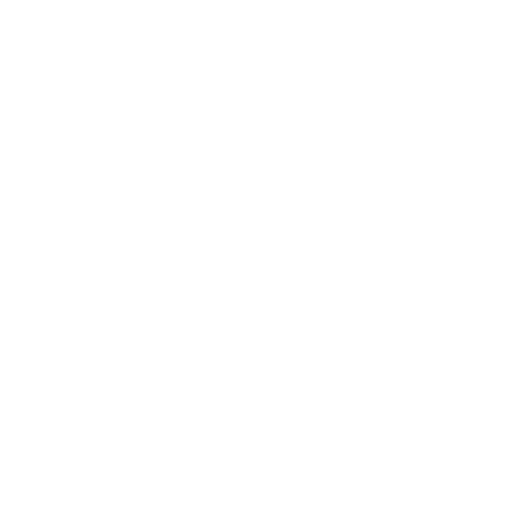
t = 0.00 s
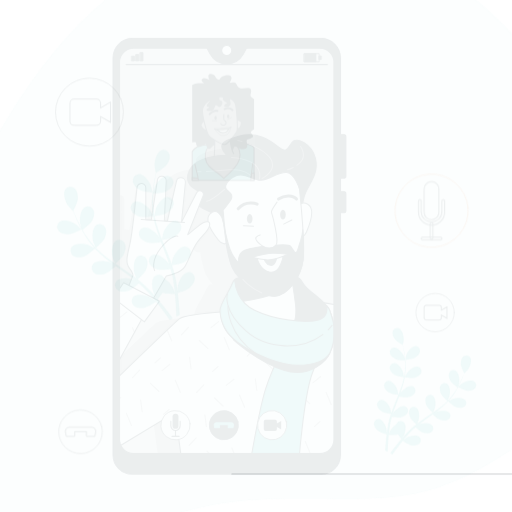
t = 0.15 s
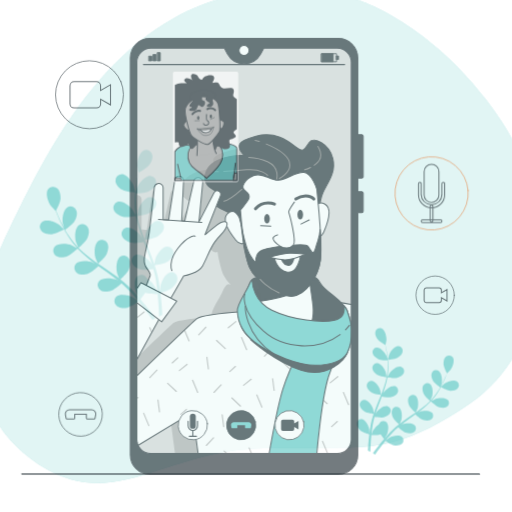
t = 0.45 s
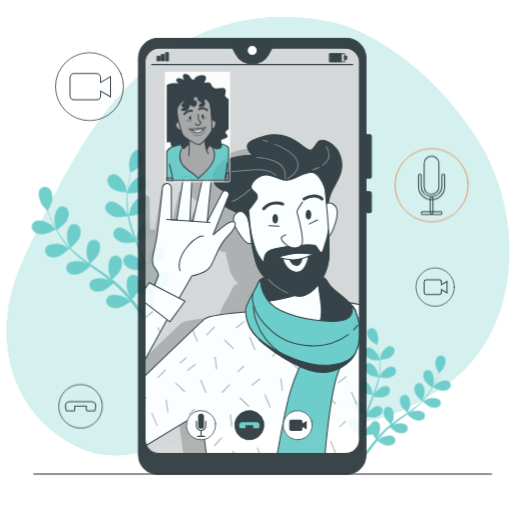
t = 0.60 s
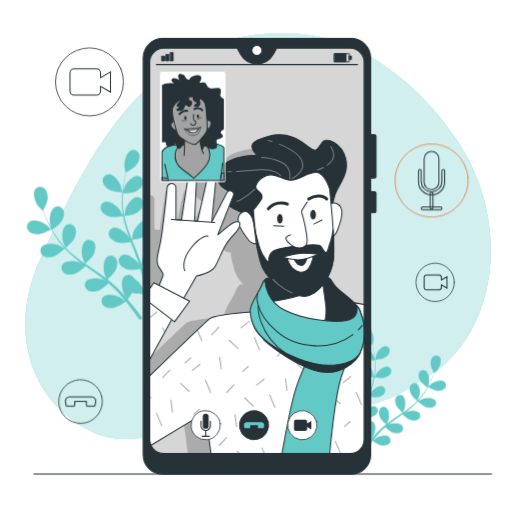
t = 0.80 s
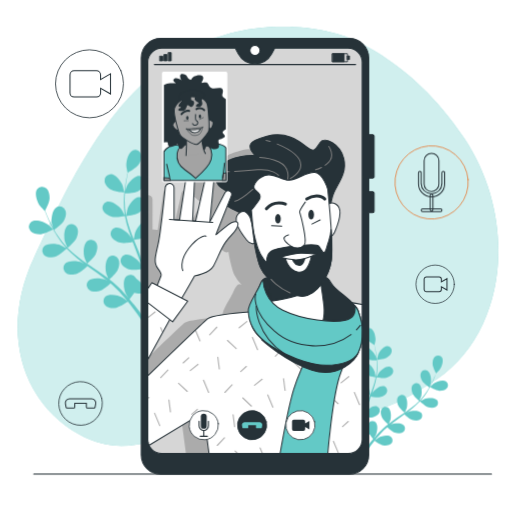
t = 1.00 s

The animated SVG that drew these frames (rendered in a browser with its animation timeline set to each time). Animation: 5 CSS @keyframes rules; one cycle of 1.00 s.

<svg class="animated" id="freepik_stories-video-call" xmlns="http://www.w3.org/2000/svg" viewBox="0 0 500 500"
  version="1.1" xmlns:xlink="http://www.w3.org/1999/xlink" xmlns:svgjs="http://svgjs.com/svgjs">
  <style>
    svg#freepik_stories-video-call:not(.animated) .animable {
      opacity: 0;
    }

    svg#freepik_stories-video-call.animated #freepik--background-simple--inject-4 {
      animation: 1s 1 forwards cubic-bezier(.36, -0.01, .5, 1.38) zoomOut;
      animation-delay: 0s;
    }

    svg#freepik_stories-video-call.animated #freepik--Plants--inject-4 {
      animation: 1s 1 forwards cubic-bezier(.36, -0.01, .5, 1.38) slideRight;
      animation-delay: 0s;
    }

    svg#freepik_stories-video-call.animated #freepik--Icons--inject-4 {
      animation: 1s 1 forwards cubic-bezier(.36, -0.01, .5, 1.38) slideUp;
      animation-delay: 0s;
    }

    svg#freepik_stories-video-call.animated #freepik--Device--inject-4 {
      animation: 1s 1 forwards cubic-bezier(.36, -0.01, .5, 1.38) slideLeft;
      animation-delay: 0s;
    }

    svg#freepik_stories-video-call.animated #freepik--Character--inject-4 {
      animation: 1s 1 forwards cubic-bezier(.36, -0.01, .5, 1.38) slideRight;
      animation-delay: 0s;
    }

    svg#freepik_stories-video-call.animated #freepik--Floor--inject-4 {
      animation: 1s 1 forwards cubic-bezier(.36, -0.01, .5, 1.38) lightSpeedRight;
      animation-delay: 0s;
    }

    @keyframes zoomOut {
      0% {
        opacity: 0;
        transform: scale(1.5);
      }

      100% {
        opacity: 1;
        transform: scale(1);
      }
    }

    @keyframes slideRight {
      0% {
        opacity: 0;
        transform: translateX(30px);
      }

      100% {
        opacity: 1;
        transform: translateX(0);
      }
    }

    @keyframes slideUp {
      0% {
        opacity: 0;
        transform: translateY(30px);
      }

      100% {
        opacity: 1;
        transform: inherit;
      }
    }

    @keyframes slideLeft {
      0% {
        opacity: 0;
        transform: translateX(-30px);
      }

      100% {
        opacity: 1;
        transform: translateX(0);
      }
    }

    @keyframes lightSpeedRight {
      from {
        transform: translate3d(50%, 0, 0) skewX(-20deg);
        opacity: 0;
      }

      60% {
        transform: skewX(10deg);
        opacity: 1;
      }

      80% {
        transform: skewX(-2deg);
      }

      to {
        opacity: 1;
        transform: translate3d(0, 0, 0);
      }
    }
  </style>
  <g id="freepik--background-simple--inject-4" class="animable" style="transform-origin: 251.976px 230.725px;">
    <path
      d="M334,34.58s-77.4-27.52-153.37,16.3S66.3,181.67,33.38,251.34s-14,140.55,44,172.86,97.43-15.32,178.79-17.64S359.44,415.87,427,369.91s79.71-154.51,26.46-234.82S334,34.58,334,34.58Z"
      style="fill: rgb(99, 201, 198); transform-origin: 251.976px 230.725px;" id="elx62lazbty8d" class="animable">
    </path>
    <g id="elexdu0vwm9x">
      <path
        d="M334,34.58s-77.4-27.52-153.37,16.3S66.3,181.67,33.38,251.34s-14,140.55,44,172.86,97.43-15.32,178.79-17.64S359.44,415.87,427,369.91s79.71-154.51,26.46-234.82S334,34.58,334,34.58Z"
        style="fill: rgb(255, 255, 255); opacity: 0.7; transform-origin: 251.976px 230.725px;" class="animable"></path>
    </g>
  </g>
  <g id="freepik--Plants--inject-4" class="animable" style="transform-origin: 232.82px 295.03px;">
    <path
      d="M40,228.67c4-.29,11.87-4.66,11.87-4.67s-4.45-4.3-4.77-4.54c-3.67-2.73-12.36-5.85-16.53-2.88a6.06,6.06,0,0,0-.77,9C32.19,228.29,36.6,228.92,40,228.67Z"
      style="fill: rgb(99, 201, 198); transform-origin: 40.0104px 222.047px;" id="elfjixoqs344b" class="animable">
    </path>
    <path
      d="M54.89,250.27c3.63-1.29,9.65-7.09,10.12-7.55a109,109,0,0,0,10.58,9.65c2.17,1.74,4.41,3.44,6.67,5.1-1.14-.6-2.18-1.14-2.33-1.2-4.26-1.66-13.47-2.38-16.71,1.59a6.06,6.06,0,0,0,1.64,8.87c3,2,7.44,1.44,10.66.3s8.49-6,9.86-7.3l2.62,1.9c4.21,3,8.43,6,12.47,9.05,1.43,1.08,2.8,2.19,4.17,3.3-1-.54-1.89-1-2-1-4.26-1.67-13.47-2.38-16.71,1.59a6.07,6.07,0,0,0,1.64,8.87c3,2,7.44,1.44,10.66.3s8-5.53,9.62-7.07c1.36,1.18,2.74,2.36,4,3.56.85.84,1.73,1.59,2.53,2.48l2.43,2.57c1.49,1.7,3,3.43,4.44,5.12,1,1.16,1.9,2.29,2.83,3.43-1.4-1.09-4.2-3.16-4.46-3.31-3.95-2.29-12.95-4.39-16.75-1a6.06,6.06,0,0,0,.27,9c2.68,2.42,7.13,2.54,10.49,1.9,3.7-.7,10.27-5.3,11.09-5.88,1.53,1.88,3,3.73,4.37,5.49,3.66,4.74,6.71,9,9.08,12.35l3-1.59c-2.5-3.43-5.76-7.76-9.72-12.64-1.54-1.92-3.23-3.94-5-6a66.33,66.33,0,0,0,4.66-6.18c3.65,1.29,11.14,1.1,12.11,1.07.23,2.41.44,4.76.6,7,.44,5.8.65,10.88.76,14.95l3.28-1.72c-.21-3.82-.52-8.37-1-13.49-.23-2.46-.53-5.07-.86-7.76.95-.27,8.67-2.53,11.53-5,2.6-2.22,5.29-5.77,5.08-9.38a6.06,6.06,0,0,0-6.87-5.85c-5,.82-9,9.15-9.73,13.67,0,.27-.16,3.21-.2,5.07-.14-1.1-.27-2.16-.42-3.29-.3-2.23-.67-4.45-1-6.83-.22-1.15-.45-2.31-.68-3.47s-.57-2.37-.85-3.57c-.71-2.76-1.56-5.52-2.48-8.29,2-.26,8.87-1.31,11.79-3.12s6.1-4.9,6.44-8.5a6.07,6.07,0,0,0-5.9-6.83c-5.12,0-10.33,7.68-11.69,12-.09.27-.71,3.51-1,5.3-.57-1.66-1.13-3.32-1.75-5-1.81-4.79-3.79-9.58-5.75-14.37-.6-1.46-1.17-2.93-1.76-4.4.69-.09,8.95-1.15,12.21-3.18,2.91-1.8,6.11-4.9,6.44-8.5a6.06,6.06,0,0,0-5.9-6.82c-5.12,0-10.32,7.67-11.69,12-.1.33-1,5-1.17,6.19-1.29-3.23-2.54-6.46-3.65-9.7A107.62,107.62,0,0,1,123.23,211c.32,0,8.94-1.12,12.29-3.19,2.9-1.8,6.1-4.9,6.43-8.5a6.06,6.06,0,0,0-5.89-6.83c-5.13,0-10.33,7.68-11.7,12-.1.35-1.06,5.37-1.17,6.29-.06-.26-.14-.53-.19-.79a77.64,77.64,0,0,1-1.22-13.82c0-2.56.08-5,.24-7.39,1.63,0,9-.28,12.27-1.81s6.61-4.2,7.33-7.75a6.06,6.06,0,0,0-5.11-7.43c-5.1-.52-11.11,6.5-12.94,10.69-.1.22-.86,2.65-1.39,4.43.09-1.07.16-2.18.27-3.21.39-3.85,1-7.36,1.54-10.46.33-1.76.67-3.34,1-4.82,1.58-.87,7.89-4.44,10-7.23s3.93-6.77,2.94-10.25a6.06,6.06,0,0,0-8-4.24c-4.77,1.88-6.87,10.88-6.57,15.44,0,.4,1.14,6.52,1.23,6.48l.09-.06c-.34,1.42-.69,3-1,4.62-.62,3.09-1.3,6.59-1.78,10.45a110.79,110.79,0,0,0-1,12.53,79.14,79.14,0,0,0,.94,14l0,.16c-.67-1.34-2.69-5-2.87-5.29-2.64-3.74-9.93-9.42-14.82-7.89a6.07,6.07,0,0,0-3.53,8.3c1.42,3.33,5.42,5.3,8.73,6.13,3.74.93,12-.59,12.61-.71a107.26,107.26,0,0,0,3.5,13.88c.85,2.66,1.78,5.3,2.75,7.94-.62-1.14-1.19-2.15-1.28-2.29-2.64-3.74-9.92-9.41-14.81-7.89a6.06,6.06,0,0,0-3.53,8.3c1.41,3.33,5.41,5.3,8.72,6.13s10.4-.32,12.25-.65c.38,1,.76,2,1.14,3,1.85,4.84,3.72,9.65,5.41,14.44.6,1.68,1.12,3.36,1.65,5-.55-1-1-1.86-1.11-2-2.63-3.74-9.92-9.42-14.81-7.89a6.05,6.05,0,0,0-3.53,8.3c1.42,3.32,5.41,5.3,8.72,6.12s9.71-.2,11.92-.58c.49,1.73,1,3.47,1.39,5.18.24,1.17.56,2.28.74,3.47s.41,2.33.61,3.48c.31,2.23.63,4.53.88,6.71.18,1.52.32,3,.47,4.43-.57-1.68-1.77-5-1.9-5.22a23.49,23.49,0,0,0-8.13-8.66,6.74,6.74,0,0,0-.69-1.15,6.07,6.07,0,0,0-9-1.09c-3.76,3.47-2.49,12.62-.57,16.77.11.25,1.64,2.77,2.63,4.34-.73-.84-1.42-1.66-2.17-2.51-1.48-1.69-3-3.34-4.64-5.12l-2.49-2.52c-.81-.86-1.78-1.66-2.67-2.51-2.11-1.91-4.35-3.74-6.64-5.54,1.48-1.3,6.67-6,8.11-9.11s2.39-7.45.68-10.64a6.07,6.07,0,0,0-8.69-2.44c-4.24,2.86-4.37,12.1-3.1,16.49.07.28,1.34,3.33,2.07,5-1.39-1.07-2.77-2.14-4.2-3.18-4.15-3-8.45-5.9-12.72-8.81l-3.9-2.7c.53-.46,6.83-5.9,8.44-9.39,1.42-3.1,2.38-7.45.67-10.64A6.06,6.06,0,0,0,85.56,235c-4.25,2.86-4.38,12.1-3.11,16.49.1.33,1.92,4.72,2.44,5.81-2.85-2-5.68-4-8.39-6.07a105.22,105.22,0,0,1-10.44-9.1c.24-.21,6.84-5.86,8.49-9.43,1.43-3.11,2.38-7.46.68-10.65a6.07,6.07,0,0,0-8.69-2.44c-4.25,2.87-4.38,12.1-3.11,16.5.1.34,2.07,5.06,2.49,5.89-.19-.19-.41-.36-.59-.56a77.75,77.75,0,0,1-8.65-10.85c-1.44-2.12-2.69-4.22-3.87-6.3,1.34-.92,7.4-5.22,9.23-8.28s3.19-7.14,1.85-10.5a6.07,6.07,0,0,0-8.37-3.38c-4.53,2.38-5.68,11.55-4.9,16,0,.25.75,2.69,1.29,4.47-.52-.95-1.07-1.91-1.54-2.83-1.8-3.43-3.24-6.68-4.49-9.57-.69-1.65-1.29-3.16-1.83-4.57.83-1.6,4.13-8.06,4.35-11.55s-.47-7.81-3.21-10.17a6.06,6.06,0,0,0-9,.86c-2.93,4.2.28,12.86,3,16.5.24.32,4.55,4.81,4.59,4.72l0-.09c.5,1.37,1.05,2.83,1.68,4.42,1.18,2.93,2.55,6.22,4.28,9.7A108.6,108.6,0,0,0,56,231a79.77,79.77,0,0,0,8.52,11.18l.12.11c-1.3-.74-5-2.7-5.32-2.82-4.26-1.66-13.47-2.38-16.71,1.59A6.06,6.06,0,0,0,44.23,250C47.25,252,51.67,251.41,54.89,250.27Z"
      style="fill: rgb(99, 201, 198); transform-origin: 98.8245px 229.345px;" id="elr8ejbypb81f" class="animable">
    </path>
    <path
      d="M121.39,188c.1,0-1.33-6-1.47-6.42-1.55-4.3-7.08-11.7-12.2-11.53a6.07,6.07,0,0,0-5.6,7.08c.49,3.58,3.82,6.54,6.8,8.21C112.42,187.35,121.39,188,121.39,188Z"
      style="fill: rgb(99, 201, 198); transform-origin: 111.714px 179.024px;" id="el1emzk87o4ss" class="animable">
    </path>
    <path
      d="M428.68,381.48c-3-.22-8.82-3.46-8.82-3.47s3.31-3.2,3.55-3.38c2.72-2,9.19-4.35,12.29-2.14a4.51,4.51,0,0,1,.57,6.68C434.49,381.2,431.22,381.66,428.68,381.48Z"
      style="fill: rgb(99, 201, 198); transform-origin: 428.674px 376.557px;" id="elrs4dlsc1yb" class="animable"></path>
    <path
      d="M417.62,397.54c-2.7-1-7.17-5.27-7.53-5.61a80.85,80.85,0,0,1-7.86,7.17c-1.61,1.3-3.28,2.55-5,3.79.85-.45,1.62-.85,1.73-.89,3.17-1.24,10-1.77,12.42,1.18a4.51,4.51,0,0,1-1.21,6.6c-2.25,1.48-5.53,1.06-7.93.22s-6.31-4.46-7.33-5.43L393,406c-3.13,2.24-6.26,4.46-9.27,6.73-1.06.8-2.08,1.63-3.09,2.45.75-.4,1.4-.73,1.5-.77,3.17-1.24,10-1.77,12.42,1.18a4.51,4.51,0,0,1-1.22,6.6c-2.24,1.48-5.53,1.06-7.92.22s-5.94-4.11-7.15-5.25c-1,.87-2,1.75-3,2.64-.63.62-1.29,1.18-1.89,1.84l-1.8,1.92c-1.11,1.25-2.25,2.55-3.3,3.8-.73.87-1.42,1.71-2.11,2.55,1.05-.81,3.13-2.35,3.32-2.46,2.94-1.7,9.63-3.27,12.46-.71a4.5,4.5,0,0,1-.21,6.7c-2,1.8-5.3,1.89-7.8,1.42-2.74-.53-7.63-3.94-8.24-4.38-1.14,1.4-2.23,2.78-3.24,4.09-2.73,3.52-5,6.65-6.76,9.18l-2.24-1.18c1.87-2.56,4.29-5.78,7.23-9.4,1.15-1.43,2.4-2.93,3.71-4.46A48.72,48.72,0,0,1,361,424.1c-2.71,1-8.28.82-9,.79-.18,1.8-.34,3.55-.46,5.2-.32,4.31-.48,8.09-.56,11.12l-2.44-1.28c.16-2.85.39-6.23.76-10,.17-1.83.39-3.77.63-5.77-.7-.2-6.44-1.88-8.57-3.7-1.93-1.65-3.93-4.28-3.77-7a4.5,4.5,0,0,1,5.1-4.35c3.76.61,6.72,6.8,7.24,10.17,0,.19.11,2.38.14,3.76.11-.81.2-1.6.32-2.44.22-1.66.49-3.31.78-5.08.16-.85.33-1.71.5-2.58s.42-1.76.63-2.65c.53-2.05,1.16-4.11,1.85-6.16-1.46-.2-6.6-1-8.77-2.32s-4.53-3.65-4.78-6.32a4.51,4.51,0,0,1,4.38-5.08c3.81,0,7.68,5.71,8.69,8.95.07.21.53,2.62.76,3.95.42-1.24.84-2.47,1.3-3.7,1.35-3.56,2.82-7.12,4.27-10.68.45-1.09.88-2.18,1.32-3.27-.52-.07-6.66-.86-9.08-2.36-2.16-1.34-4.54-3.65-4.79-6.32a4.52,4.52,0,0,1,4.39-5.08c3.8,0,7.67,5.71,8.69,9,.07.24.74,3.71.87,4.6.95-2.4,1.89-4.81,2.71-7.21a78.18,78.18,0,0,0,2.74-9.92c-.24,0-6.64-.83-9.13-2.37-2.16-1.34-4.54-3.64-4.79-6.32a4.52,4.52,0,0,1,4.39-5.08c3.81,0,7.68,5.71,8.69,9,.08.25.79,4,.88,4.67,0-.19.1-.39.13-.59a57.58,57.58,0,0,0,.91-10.27c0-1.91-.06-3.73-.18-5.5-1.21,0-6.73-.2-9.12-1.34s-4.91-3.13-5.45-5.76a4.51,4.51,0,0,1,3.8-5.53c3.79-.38,8.26,4.83,9.62,7.95.08.17.64,2,1,3.29-.06-.79-.12-1.62-.2-2.38-.29-2.87-.73-5.47-1.14-7.78-.25-1.3-.5-2.48-.74-3.58-1.17-.65-5.86-3.3-7.43-5.38s-2.92-5-2.19-7.62a4.51,4.51,0,0,1,5.92-3.15c3.54,1.4,5.11,8.09,4.88,11.48,0,.3-.85,4.85-.91,4.82l-.07,0c.26,1.05.52,2.18.78,3.43.46,2.3,1,4.9,1.32,7.77a80.06,80.06,0,0,1,.7,9.31,58.76,58.76,0,0,1-.69,10.43l0,.12c.5-1,2-3.73,2.14-3.93,2-2.78,7.38-7,11-5.87a4.51,4.51,0,0,1,2.63,6.17c-1.06,2.47-4,3.94-6.49,4.56-2.78.69-8.89-.44-9.37-.53a80.84,80.84,0,0,1-2.61,10.32c-.63,2-1.32,3.94-2,5.9.46-.84.88-1.6.95-1.7,2-2.78,7.38-7,11-5.87a4.52,4.52,0,0,1,2.63,6.18c-1.06,2.47-4,3.94-6.49,4.55s-7.73-.23-9.11-.48l-.84,2.25c-1.38,3.6-2.77,7.18-4,10.73-.45,1.25-.84,2.5-1.23,3.75.41-.75.76-1.38.83-1.47,1.95-2.78,7.37-7,11-5.87a4.51,4.51,0,0,1,2.62,6.17c-1.05,2.48-4,3.94-6.49,4.56s-7.21-.16-8.86-.44c-.36,1.29-.73,2.58-1,3.85-.18.87-.42,1.7-.55,2.58s-.3,1.74-.45,2.59c-.23,1.66-.47,3.37-.65,5-.14,1.13-.24,2.21-.35,3.29.42-1.25,1.31-3.68,1.4-3.88a17.54,17.54,0,0,1,6.05-6.44A5,5,0,0,1,360,413a4.5,4.5,0,0,1,6.65-.81c2.8,2.58,1.86,9.38.43,12.47-.08.18-1.22,2.05-1.95,3.22.53-.62,1.05-1.23,1.61-1.86,1.1-1.26,2.23-2.49,3.45-3.81l1.85-1.87c.6-.64,1.32-1.24,2-1.87,1.57-1.42,3.23-2.78,4.94-4.12-1.1-1-5-4.45-6-6.77s-1.78-5.54-.51-7.91a4.5,4.5,0,0,1,6.46-1.81c3.16,2.12,3.25,9,2.31,12.26-.06.2-1,2.47-1.54,3.7,1-.79,2.06-1.59,3.12-2.36,3.09-2.23,6.28-4.39,9.46-6.55l2.9-2c-.4-.34-5.08-4.38-6.27-7-1.07-2.3-1.78-5.54-.51-7.91a4.5,4.5,0,0,1,6.46-1.81c3.16,2.13,3.25,9,2.31,12.26-.07.25-1.43,3.51-1.82,4.32,2.13-1.48,4.23-3,6.24-4.52a78.78,78.78,0,0,0,7.77-6.76c-.19-.16-5.09-4.36-6.32-7-1.06-2.31-1.77-5.55-.5-7.91a4.51,4.51,0,0,1,6.46-1.82c3.15,2.13,3.25,9,2.31,12.26-.08.26-1.54,3.77-1.85,4.38l.44-.41a59.06,59.06,0,0,0,6.43-8.07c1.06-1.57,2-3.14,2.87-4.68-1-.69-5.49-3.89-6.86-6.16s-2.37-5.31-1.37-7.8a4.51,4.51,0,0,1,6.22-2.52c3.37,1.77,4.22,8.59,3.64,11.94,0,.18-.56,2-1,3.32.39-.71.79-1.42,1.15-2.11,1.34-2.55,2.4-5,3.33-7.11.52-1.23,1-2.35,1.37-3.4-.62-1.18-3.07-6-3.24-8.58s.35-5.81,2.39-7.56a4.5,4.5,0,0,1,6.67.63c2.18,3.13-.21,9.57-2.26,12.27-.18.24-3.38,3.58-3.42,3.51l0-.07c-.37,1-.78,2.11-1.25,3.29-.88,2.17-1.9,4.62-3.19,7.21a81.35,81.35,0,0,1-4.54,8.16,58.31,58.31,0,0,1-6.34,8.31l-.09.09c1-.55,3.73-2,4-2.1,3.16-1.24,10-1.77,12.42,1.18a4.51,4.51,0,0,1-1.22,6.6C423.3,398.8,420,398.38,417.62,397.54Z"
      style="fill: rgb(99, 201, 198); transform-origin: 384.973px 382.054px;" id="el2oeucjomclf" class="animable">
    </path>
    <path
      d="M368.18,351.28c-.07,0,1-4.5,1.09-4.78,1.16-3.19,5.27-8.7,9.07-8.56a4.5,4.5,0,0,1,4.16,5.26c-.36,2.66-2.84,4.86-5.05,6.1C374.85,350.76,368.18,351.28,368.18,351.28Z"
      style="fill: rgb(99, 201, 198); transform-origin: 375.371px 344.609px;" id="elvme9hbxoo7" class="animable"></path>
  </g>
  <g id="freepik--Icons--inject-4" class="animable" style="transform-origin: 251.971px 228.999px;">
    <g id="elao0r1akbmq">
      <circle cx="421.48" cy="178.13" r="35.75"
        style="fill: none; stroke: rgb(232 118 47); stroke-linecap: round; stroke-linejoin: round; stroke-width: 0.724166px; transform-origin: 421.48px 178.13px; transform: rotate(-4.57392deg);"
        class="animable"></circle>
    </g>
    <path
      d="M421.42,187h0a7.21,7.21,0,0,1-7.21-7.21V156.89a7.21,7.21,0,0,1,7.21-7.22h0a7.22,7.22,0,0,1,7.22,7.22v22.87A7.21,7.21,0,0,1,421.42,187Z"
      style="fill: none; stroke: rgb(38, 50, 56); stroke-miterlimit: 10; transform-origin: 421.425px 168.335px;"
      id="eluvaxwujf5zp" class="animable"></path>
    <path
      d="M421.48,192.16a12.76,12.76,0,0,1-12.75-12.75V168.67a1.32,1.32,0,0,1,2.64,0v10.74a10.12,10.12,0,0,0,20.23,0V168.67a1.32,1.32,0,0,1,2.64,0v10.74A12.77,12.77,0,0,1,421.48,192.16Z"
      style="fill: none; stroke: rgb(38, 50, 56); stroke-miterlimit: 10; transform-origin: 421.485px 179.755px;"
      id="el30n7wfq0lzu" class="animable"></path>
    <path
      d="M421.48,205.89a1.32,1.32,0,0,1-1.32-1.32V190.84a1.32,1.32,0,1,1,2.64,0v13.73A1.32,1.32,0,0,1,421.48,205.89Z"
      style="fill: none; stroke: rgb(38, 50, 56); stroke-miterlimit: 10; transform-origin: 421.48px 197.705px;"
      id="elfyw7vxdg6gp" class="animable"></path>
    <path d="M430.28,206.59h-17.6a1.32,1.32,0,0,1,0-2.64h17.6a1.32,1.32,0,1,1,0,2.64Z"
      style="fill: none; stroke: rgb(38, 50, 56); stroke-miterlimit: 10; transform-origin: 421.48px 205.27px;"
      id="elfegdocjjdzi" class="animable"></path>
    <g id="el9i5en8eqc6e">
      <circle cx="87.4" cy="81.8" r="33.2"
        style="fill: none; stroke: rgb(38, 50, 56); stroke-linecap: round; stroke-linejoin: round; stroke-width: 0.724166px; transform-origin: 87.4px 81.8px; transform: rotate(-22.65deg);"
        class="animable"></circle>
    </g>
    <path
      d="M107.88,72.07l-9.7,5.6V73.08a4,4,0,0,0-4-4H72.32a4,4,0,0,0-4,4V90.72a4,4,0,0,0,4,4h21.9a4,4,0,0,0,4-4V86.13l9.7,5.6Z"
      style="fill: none; stroke: rgb(38, 50, 56); stroke-miterlimit: 10; transform-origin: 88.12px 81.9px;"
      id="elb0vdotndti" class="animable"></path>
    <circle cx="424.92" cy="277.56" r="18.73"
      style="fill: none; stroke: rgb(38, 50, 56); stroke-linecap: round; stroke-linejoin: round; stroke-width: 0.724166px; transform-origin: 424.92px 277.56px;"
      id="elssdd22am66d" class="animable"></circle>
    <path
      d="M436.47,272.07,431,275.23v-2.59a2.23,2.23,0,0,0-2.23-2.23H416.41a2.23,2.23,0,0,0-2.23,2.23v9.95a2.23,2.23,0,0,0,2.23,2.23h12.36a2.23,2.23,0,0,0,2.23-2.23V280l5.47,3.16Z"
      style="fill: none; stroke: rgb(38, 50, 56); stroke-miterlimit: 10; transform-origin: 425.325px 277.615px;"
      id="ellui3q37yc5" class="animable"></path>
    <g id="el8lrkgdd7oav">
      <circle cx="78.7" cy="394" r="21.3"
        style="fill: none; stroke: rgb(38, 50, 56); stroke-linecap: round; stroke-linejoin: round; stroke-width: 0.724166px; transform-origin: 78.7px 394px; transform: rotate(-13.28deg);"
        class="animable"></circle>
    </g>
    <path
      d="M89.48,389.5H67.92a4.06,4.06,0,0,0-4,4.81l.62,3.37a1,1,0,0,0,1,.82H72a1,1,0,0,0,1-1v-3.67H84.37v3.67a1,1,0,0,0,1,1h6.5a1,1,0,0,0,1-.82l.62-3.37A4.06,4.06,0,0,0,89.48,389.5Z"
      style="fill: none; stroke: rgb(38, 50, 56); stroke-miterlimit: 10; transform-origin: 78.705px 394px;"
      id="elyb65ewqrv0l" class="animable"></path>
  </g>
  <g id="freepik--Device--inject-4" class="animable" style="transform-origin: 251.655px 250.29px;">
    <path
      d="M339.87,47.07H268.24l-3,5.52a18.58,18.58,0,0,1-32.5,0l-3-5.52H158.16a13.66,13.66,0,0,0-13.84,13.48V429.41a13.65,13.65,0,0,0,13.84,13.47H339.87a13.65,13.65,0,0,0,13.83-13.47V60.55A13.65,13.65,0,0,0,339.87,47.07Z"
      style="fill: rgb(214, 214, 214); transform-origin: 249.01px 244.975px;" id="eluvw59gva23" class="animable"></path>
    <rect x="324.86" y="52.37" width="14.44" height="7.92"
      style="fill: none; stroke: rgb(38, 50, 56); stroke-linecap: round; stroke-linejoin: round; stroke-width: 0.821067px; transform-origin: 332.08px 56.33px;"
      id="elh1207hh63si" class="animable"></rect>
    <rect x="324.86" y="52.37" width="11.26" height="7.92"
      style="fill: rgb(38, 50, 56); stroke: rgb(38, 50, 56); stroke-linecap: round; stroke-linejoin: round; stroke-width: 0.725073px; transform-origin: 330.49px 56.33px;"
      id="elw1dhz83mmbb" class="animable"></rect>
    <rect x="339.27" y="54.59" width="2.03" height="3.49"
      style="fill: rgb(38, 50, 56); stroke: rgb(38, 50, 56); stroke-linecap: round; stroke-linejoin: round; stroke-width: 0.725073px; transform-origin: 340.285px 56.335px;"
      id="el2uzecq1x18i" class="animable"></rect>
    <rect x="156.24" y="54.83" width="2.65" height="4.54"
      style="fill: rgb(38, 50, 56); stroke: rgb(38, 50, 56); stroke-linecap: round; stroke-linejoin: round; stroke-width: 0.883086px; transform-origin: 157.565px 57.1px;"
      id="el4ezil00cy8v" class="animable"></rect>
    <rect x="160.4" y="53.23" width="2.65" height="6.13"
      style="fill: rgb(38, 50, 56); stroke: rgb(38, 50, 56); stroke-linecap: round; stroke-linejoin: round; stroke-width: 0.883086px; transform-origin: 161.725px 56.295px;"
      id="elldlea15zb0m" class="animable"></rect>
    <rect x="164.56" y="51.35" width="2.65" height="8.02"
      style="fill: rgb(38, 50, 56); stroke: rgb(38, 50, 56); stroke-linecap: round; stroke-linejoin: round; stroke-width: 0.883086px; transform-origin: 165.885px 55.36px;"
      id="elgh6avjbm0si" class="animable"></rect>
    <line x1="150.72" y1="63" x2="347.26" y2="63"
      style="fill: none; stroke: rgb(38, 50, 56); stroke-linecap: round; stroke-linejoin: round; transform-origin: 248.99px 63px;"
      id="eldcferpedkk7" class="animable"></line>
    <g id="el012leeknwwfu">
      <path
        d="M286.43,297.33c-.6-4.51-1.35-9.52-1.94-13.32a50.13,50.13,0,0,0,9.58-22.86c.6-4.61.49-12.76.06-21.78a9.89,9.89,0,0,0,3.22-4.33c2.07-5,9.06-20.54,1-25.18a6.62,6.62,0,0,0-4.69-1.06,41.61,41.61,0,0,1,2.8-9.87c4.24-9.43,12.26-18.38,9-31.58S288,147.08,283.7,152.74s-4.24,10.37-12.25,4.24-19.32-14.61-36.76-9.9-19.33,9-10.84,17.91c0,0-27.81-1.41-34.88,14.14-5,10.92,3.3,15.8,8.51,18.55a3.27,3.27,0,0,0-1.54,1.47l-14,27.14,3.51-36.3a4.17,4.17,0,0,0-8.22-1.29l-8.38,36.78-2.81-.36,1.76-36.84a4.08,4.08,0,0,0-8.1-.88l-5.66,37-5.1-.29V194.71a4.06,4.06,0,0,0-4.65-4V317.58l.69-1.28,2.65,2.05,13.9-19.11-5.41-2.77C161,288.3,168,276.05,168,276.05s13.59-2.43,17.5-9.38S192,251,196.74,244.53s9.12-9.12,10.85-14.33a.83.83,0,0,0,0-.15c2.21,5.23,6.37,10.35,8.2,12.71,2.52,3.24,5.85,4.55,7.3,2.9.13,1,.26,2.05.4,3.09,1.65,8.23,3.54,15.86,5.5,19.94a38.16,38.16,0,0,0,7,9.53,3.72,3.72,0,0,0-5.07,1.24,13.92,13.92,0,0,0-2.31,3.93c-3.66,8.69-11.87,19-11.19,25.15,0,.18,0,.45.06.77-9.48.82-33.69,3.16-37.36,6.09-2.63,2.11-20.83,19.53-35.84,34v71.75l31.86-19.36,5.45,41.12h143.2V302.71c-16-2.89-37.18-5.6-37.18-5.6Zm-78.14-78.6c-2,2-2.38,4.56-1.89,7.32-1.65-.44-4.44.5-7.49,2.84-5.65,4.35-11.29,9.12-11.29,9.12l10.51-26.57.26.22c4.12,3,9.11,4.49,11.24,5.93A10.18,10.18,0,0,0,208.29,218.73Z"
        style="opacity: 0.2; transform-origin: 234.535px 294.311px;" class="animable"></path>
    </g>
    <path
      d="M204.6,446.39H356.15V297.69c-16.91-3.06-39.36-5.93-39.36-5.93l-70.21,12.59s-38.74,2.9-43.58,6.78S143.36,368,143.36,368v68.22l55.43-33.68Z"
      style="fill: rgb(255, 255, 255); transform-origin: 249.755px 369.075px;" id="el4h77qd7624" class="animable">
    </path>
    <path
      d="M300.89,433.56a.56.56,0,0,0,0,.79l8.46,8a.57.57,0,0,0,.38.15.58.58,0,0,0,.41-.17.56.56,0,0,0,0-.79l-8.46-8A.55.55,0,0,0,300.89,433.56Z"
      style="fill: rgb(178, 178, 178); transform-origin: 305.515px 437.941px;" id="elia1mcu7qqxm" class="animable">
    </path>
    <path
      d="M311.63,372.83a.56.56,0,0,0-.79,0l-5.52,5.91a.54.54,0,0,0-.13-.43.56.56,0,0,0-.79,0l-5.47,5a.57.57,0,0,0,0,.79.56.56,0,0,0,.79,0l4.44-4-.25.27a.56.56,0,0,0,.41.93.54.54,0,0,0,.4-.17l7-7.47A.55.55,0,0,0,311.63,372.83Z"
      style="fill: rgb(178, 178, 178); transform-origin: 305.32px 378.465px;" id="elpx4bvvl686" class="animable"></path>
    <path
      d="M305.71,334.57a.56.56,0,0,0-.78-.09l-7.47,6a.56.56,0,0,0-.08.78.54.54,0,0,0,.43.21.59.59,0,0,0,.35-.12l7.46-6A.56.56,0,0,0,305.71,334.57Z"
      style="fill: rgb(178, 178, 178); transform-origin: 301.543px 337.916px;" id="elj69f3jm7xep" class="animable">
    </path>
    <path
      d="M205.16,327.33l7-7.46a.57.57,0,0,0,0-.79.57.57,0,0,0-.79,0l-7,7.47a.54.54,0,0,0,0,.78.53.53,0,0,0,.37.15A.55.55,0,0,0,205.16,327.33Z"
      style="fill: rgb(178, 178, 178); transform-origin: 208.261px 323.201px;" id="elofliibuqeqg" class="animable">
    </path>
    <path
      d="M294.82,361.85a.55.55,0,0,0,.41-.18.54.54,0,0,0,0-.78l-8.45-8a.56.56,0,0,0-.77.81l8.46,8A.57.57,0,0,0,294.82,361.85Z"
      style="fill: rgb(178, 178, 178); transform-origin: 290.629px 357.305px;" id="elk9iu9830uj9" class="animable">
    </path>
    <path
      d="M278.4,381.75h.07a.56.56,0,0,0,.48-.63l-1.49-11.44a.55.55,0,1,0-1.1.14l1.49,11.45A.56.56,0,0,0,278.4,381.75Z"
      style="fill: rgb(178, 178, 178); transform-origin: 277.655px 375.473px;" id="elw9otl7xr68a" class="animable">
    </path>
    <path
      d="M290.44,420.63l-7,7.46a.54.54,0,0,0,0,.78.54.54,0,0,0,.38.15.56.56,0,0,0,.4-.17l7-7.47a.55.55,0,0,0-.81-.75Z"
      style="fill: rgb(178, 178, 178); transform-origin: 287.32px 424.737px;" id="elaycc7lyeiti" class="animable">
    </path>
    <path
      d="M203.76,383.74a.52.52,0,0,0,.21,0,.55.55,0,0,0,.3-.73l-5-11.94a.57.57,0,0,0-.73-.3.56.56,0,0,0-.3.73l5,11.94A.55.55,0,0,0,203.76,383.74Z"
      style="fill: rgb(178, 178, 178); transform-origin: 201.257px 377.241px;" id="elk1947xbin3s" class="animable">
    </path>
    <path
      d="M312.74,422.06a.59.59,0,0,0,.35-.12l7.46-6a.56.56,0,1,0-.69-.87l-7.47,6a.55.55,0,0,0-.08.78A.53.53,0,0,0,312.74,422.06Z"
      style="fill: rgb(178, 178, 178); transform-origin: 316.503px 418.48px;" id="elqck4furnfv" class="animable"></path>
    <path
      d="M311.26,350.13a.56.56,0,0,0-.73-.3.55.55,0,0,0-.29.73l5,11.94a.56.56,0,0,0,.51.34.54.54,0,0,0,.22,0,.57.57,0,0,0,.3-.73Z"
      style="fill: rgb(178, 178, 178); transform-origin: 313.251px 356.319px;" id="el2xq1cv8x5or" class="animable">
    </path>
    <path
      d="M313.73,414.59h.08a.55.55,0,0,0,.47-.62l-1.49-11.45a.56.56,0,0,0-.62-.48.56.56,0,0,0-.48.63l1.49,11.44A.56.56,0,0,0,313.73,414.59Z"
      style="fill: rgb(178, 178, 178); transform-origin: 312.985px 408.313px;" id="elbcar7s4de3g" class="animable">
    </path>
    <path d="M145.41,432.36a.54.54,0,0,0,0-.78.55.55,0,0,0-.78,0l-1.31,1.19v1.5Z"
      style="fill: rgb(178, 178, 178); transform-origin: 144.448px 432.844px;" id="elck6tyec1mzd" class="animable">
    </path>
    <path
      d="M174,373.85a.55.55,0,0,0,0,.78l8.46,8a.55.55,0,0,0,.38.15.53.53,0,0,0,.4-.18.55.55,0,0,0,0-.78l-8.46-8A.57.57,0,0,0,174,373.85Z"
      style="fill: rgb(178, 178, 178); transform-origin: 178.62px 378.23px;" id="el807xig59r8g" class="animable"></path>
    <path
      d="M184.76,349a.54.54,0,0,0-.78,0l-5.48,5a.56.56,0,0,0,0,.79.55.55,0,0,0,.41.18.53.53,0,0,0,.37-.15l5.48-5A.56.56,0,0,0,184.76,349Z"
      style="fill: rgb(178, 178, 178); transform-origin: 181.638px 351.902px;" id="elrq645p931d8" class="animable">
    </path>
    <path d="M194.79,333.14a.55.55,0,0,0,.51.34.52.52,0,0,0,.21,0,.55.55,0,0,0,.3-.73L191.33,322l-.87.81Z"
      style="fill: rgb(178, 178, 178); transform-origin: 193.158px 327.745px;" id="el4mer428ycy5" class="animable">
    </path>
    <path
      d="M193.74,355.47a.56.56,0,0,0-.78-.09l-7.46,6a.56.56,0,0,0-.09.78.55.55,0,0,0,.44.21.54.54,0,0,0,.34-.12l7.47-6A.55.55,0,0,0,193.74,355.47Z"
      style="fill: rgb(178, 178, 178); transform-origin: 189.579px 358.816px;" id="elfz814xjetcm" class="animable">
    </path>
    <path
      d="M192.44,399.2l-5.48,5a.56.56,0,0,0,0,.79.55.55,0,0,0,.41.18.55.55,0,0,0,.37-.15l5.48-5a.56.56,0,0,0,0-.79A.55.55,0,0,0,192.44,399.2Z"
      style="fill: rgb(178, 178, 178); transform-origin: 190.09px 402.111px;" id="elbt2o4dr34z4" class="animable">
    </path>
    <path
      d="M166.44,402.65h.07A.56.56,0,0,0,167,402l-1.49-11.44a.56.56,0,0,0-1.11.14l1.5,11.45A.54.54,0,0,0,166.44,402.65Z"
      style="fill: rgb(178, 178, 178); transform-origin: 165.703px 396.373px;" id="elzrk4om16qu" class="animable">
    </path>
    <path
      d="M157,369.31a.55.55,0,0,0,.41-.18l7-7.46a.56.56,0,0,0-.82-.76l-7,7.47a.55.55,0,0,0,0,.78A.57.57,0,0,0,157,369.31Z"
      style="fill: rgb(178, 178, 178); transform-origin: 160.483px 365.032px;" id="el9p8q604uhqd" class="animable">
    </path>
    <path d="M143.36,390.61l2.52-2a.56.56,0,0,0-.69-.87l-1.83,1.46Z"
      style="fill: rgb(178, 178, 178); transform-origin: 144.699px 389.135px;" id="elo5pj6gfgzue" class="animable">
    </path>
    <path
      d="M150.8,403.08a.54.54,0,0,0-.3.72l5,11.95a.57.57,0,0,0,.52.34.54.54,0,0,0,.21,0,.55.55,0,0,0,.3-.72l-5-11.95A.54.54,0,0,0,150.8,403.08Z"
      style="fill: rgb(178, 178, 178); transform-origin: 153.513px 409.568px;" id="el2be2m0vmpwe" class="animable">
    </path>
    <path
      d="M211.84,435.34a.55.55,0,0,0,.38.15.54.54,0,0,0,.4-.17l7-7.47a.55.55,0,1,0-.81-.75l-7,7.46A.55.55,0,0,0,211.84,435.34Z"
      style="fill: rgb(178, 178, 178); transform-origin: 215.715px 431.207px;" id="elo8w7of2ii38" class="animable">
    </path>
    <path d="M254.53,437.21a.56.56,0,0,0-.72-.3.55.55,0,0,0-.3.73l3.64,8.75h1.21Z"
      style="fill: rgb(178, 178, 178); transform-origin: 255.912px 441.63px;" id="elr8h036faj38" class="animable">
    </path>
    <path d="M230,440a.56.56,0,0,0-.79,0,.56.56,0,0,0,0,.79l5.91,5.57h1.62Z"
      style="fill: rgb(178, 178, 178); transform-origin: 232.893px 443.098px;" id="elyi7oaz8eb2o" class="animable">
    </path>
    <path d="M322.08,385.77a.56.56,0,0,0-.79,0,.56.56,0,0,0,0,.79l8.45,8a.58.58,0,0,0,.39.15.56.56,0,0,0,.38-1Z"
      style="fill: rgb(178, 178, 178); transform-origin: 325.926px 390.159px;" id="el63sp3o38tjy" class="animable">
    </path>
    <path
      d="M276.29,340a.56.56,0,0,0-.78,0l-7,7.47a.54.54,0,0,0,0,.78.55.55,0,0,0,.38.15.53.53,0,0,0,.4-.18l7-7.46A.56.56,0,0,0,276.29,340Z"
      style="fill: rgb(178, 178, 178); transform-origin: 272.391px 344.121px;" id="ell3709ex5dv8" class="animable">
    </path>
    <path
      d="M230.63,341a.55.55,0,0,0,.41-.18.54.54,0,0,0,0-.78l-8.46-8a.54.54,0,0,0-.78,0,.55.55,0,0,0,0,.78l8.46,8A.55.55,0,0,0,230.63,341Z"
      style="fill: rgb(178, 178, 178); transform-origin: 226.422px 336.437px;" id="el4im8ngqy55e" class="animable">
    </path>
    <path
      d="M229.14,417.08h.07a.56.56,0,0,0,.48-.63L228.2,405a.56.56,0,0,0-1.11.14l1.5,11.45A.54.54,0,0,0,229.14,417.08Z"
      style="fill: rgb(178, 178, 178); transform-origin: 228.392px 410.808px;" id="el8k45qon0urd" class="animable">
    </path>
    <path d="M339.74,411.14l-5.48,5a.55.55,0,0,0,.37,1,.59.59,0,0,0,.38-.14l5.47-5a.55.55,0,1,0-.74-.82Z"
      style="fill: rgb(178, 178, 178); transform-origin: 337.342px 414.09px;" id="el8mt9lpmzwgs" class="animable">
    </path>
    <path
      d="M346.59,383a.56.56,0,0,0-.72-.3.55.55,0,0,0-.3.73l5,11.94a.55.55,0,0,0,.52.34.52.52,0,0,0,.21,0,.56.56,0,0,0,.3-.73Z"
      style="fill: rgb(178, 178, 178); transform-origin: 348.583px 389.191px;" id="elvrk4733zues" class="animable">
    </path>
    <path
      d="M341,367.41a.55.55,0,0,0-.78-.08l-7.47,6a.55.55,0,0,0-.08.78.54.54,0,0,0,.43.21.57.57,0,0,0,.35-.12l7.46-6A.56.56,0,0,0,341,367.41Z"
      style="fill: rgb(178, 178, 178); transform-origin: 336.833px 370.762px;" id="elh90l8ip1js6" class="animable">
    </path>
    <path
      d="M325.46,430.44a.57.57,0,0,0-.3.73l5,11.94a.56.56,0,0,0,.51.35.59.59,0,0,0,.22,0,.56.56,0,0,0,.3-.72l-5-11.95A.57.57,0,0,0,325.46,430.44Z"
      style="fill: rgb(178, 178, 178); transform-origin: 328.175px 436.939px;" id="elkiymr86zr3g" class="animable">
    </path>
    <path d="M227.06,376.1a.56.56,0,0,0-.82-.76l-7,7.47a.55.55,0,0,0,0,.78.57.57,0,0,0,.38.15.55.55,0,0,0,.41-.18Z"
      style="fill: rgb(178, 178, 178); transform-origin: 223.133px 379.462px;" id="els7cflfzfjjc" class="animable">
    </path>
    <path
      d="M256.44,369.9a.56.56,0,0,0-.78-.09l-7.46,6a.55.55,0,0,0,.35,1,.54.54,0,0,0,.34-.12l7.47-6A.55.55,0,0,0,256.44,369.9Z"
      style="fill: rgb(178, 178, 178); transform-origin: 252.268px 373.251px;" id="eluda7en21ns" class="animable">
    </path>
    <path d="M255.14,413.63l-5.47,5a.56.56,0,0,0,.37,1,.57.57,0,0,0,.37-.14l5.47-5a.55.55,0,1,0-.74-.82Z"
      style="fill: rgb(178, 178, 178); transform-origin: 252.759px 416.579px;" id="elysayxopkvfk" class="animable">
    </path>
    <path
      d="M235.11,363.34a.53.53,0,0,0,.37-.15l5.48-5a.56.56,0,0,0,0-.79.55.55,0,0,0-.78,0l-5.47,5a.56.56,0,0,0,.37,1Z"
      style="fill: rgb(178, 178, 178); transform-origin: 237.809px 360.319px;" id="el7efgtj3b1ra" class="animable">
    </path>
    <path
      d="M261.27,385.16a.56.56,0,0,0-.3.73l5,11.94a.55.55,0,0,0,.51.34.52.52,0,0,0,.21,0,.55.55,0,0,0,.3-.73l-5-11.94A.57.57,0,0,0,261.27,385.16Z"
      style="fill: rgb(178, 178, 178); transform-origin: 263.982px 391.655px;" id="elzbcfwvu63ul" class="animable">
    </path>
    <path
      d="M241.51,313.67a.55.55,0,0,0-.78-.09l-7.46,6a.56.56,0,0,0-.09.78.55.55,0,0,0,.44.21.54.54,0,0,0,.34-.12l7.47-6A.55.55,0,0,0,241.51,313.67Z"
      style="fill: rgb(178, 178, 178); transform-origin: 237.349px 317.014px;" id="el1px6uqxon77" class="animable">
    </path>
    <path
      d="M246.34,328.93a.57.57,0,0,0-.3.73l5,11.94a.55.55,0,0,0,.51.34.49.49,0,0,0,.21,0,.55.55,0,0,0,.3-.73l-5-11.94A.57.57,0,0,0,246.34,328.93Z"
      style="fill: rgb(178, 178, 178); transform-origin: 249.053px 335.425px;" id="elufft7bt4di" class="animable">
    </path>
    <path
      d="M241.08,428.53a.59.59,0,0,0,.35-.12l7.46-6a.55.55,0,1,0-.69-.86l-7.47,6a.55.55,0,0,0-.08.78A.54.54,0,0,0,241.08,428.53Z"
      style="fill: rgb(178, 178, 178); transform-origin: 244.811px 424.979px;" id="el5etwo36603b" class="animable">
    </path>
    <path
      d="M214.21,360.85h.07a.56.56,0,0,0,.48-.63l-1.49-11.44a.55.55,0,1,0-1.1.14l1.49,11.45A.54.54,0,0,0,214.21,360.85Z"
      style="fill: rgb(178, 178, 178); transform-origin: 213.465px 354.572px;" id="el9qncjpgujgc" class="animable">
    </path>
    <path
      d="M245.18,397a.55.55,0,0,0,.38.15.53.53,0,0,0,.4-.18.55.55,0,0,0,0-.78l-8.46-8a.56.56,0,0,0-.78,0,.54.54,0,0,0,0,.78Z"
      style="fill: rgb(178, 178, 178); transform-origin: 241.338px 392.591px;" id="elg6sqjv8igau" class="animable">
    </path>
    <path
      d="M204.6,446.39H356.15V297.69c-16.91-3.06-39.36-5.93-39.36-5.93l-70.21,12.59s-38.74,2.9-43.58,6.78S143.36,368,143.36,368v68.22l55.43-33.68Z"
      style="fill: none; stroke: rgb(38, 50, 56); stroke-linecap: round; stroke-linejoin: round; transform-origin: 249.755px 369.075px;"
      id="ellz1vsjpzf8" class="animable"></path>
    <path d="M302.75,343.08s-10.65,19.86-16,37.29-14,66.82-14,66.82h47s4.84-62,13.07-83.29,9.2-25.17,9.2-25.17Z"
      style="fill: rgb(99, 201, 198); stroke: rgb(38, 50, 56); stroke-linecap: round; stroke-linejoin: round; transform-origin: 307.385px 392.96px;"
      id="elwrkpvae6rk" class="animable"></path>
    <path d="M255.56,331.72s23,21.15,49,29.68,43.63-10.36,45.19-16.86-44.08.54-64.11-6.14S253.33,324.3,255.56,331.72Z"
      style="fill: rgb(38, 50, 56); stroke: rgb(38, 50, 56); stroke-linecap: round; stroke-linejoin: round; transform-origin: 302.544px 346.1px;"
      id="el0z9agdbvb2hb" class="animable"></path>
    <path
      d="M262.56,272.39s-4.36-4.36-8.23,4.84c-3.53,8.39-10.83,29.1-11.14,28.09,1.94,6.29-1,15.49,16,28.56s43.87,22.76,59.07,22.76c16.47,0,27.6-4.84,31.48-12.1s4.35-16,4.35-21.79-1.45-11.14-4.35-19.37-17.43-16.46-24.21-24.21S325,273.36,311,268s-32-2.9-37.28-1.94S262.56,272.39,262.56,272.39Z"
      style="fill: rgb(38, 50, 56); stroke: rgb(38, 50, 56); stroke-linecap: round; stroke-linejoin: round; transform-origin: 298.64px 310.648px;"
      id="elfj5g2dlbaeb" class="animable"></path>
    <path
      d="M261.59,264.16S263.53,292.24,265,300s30.51,24.21,40.67,23.24,11.62-15.49,10.66-24.69-3.88-27.12-3.88-27.12-27.11,8.72-36.8,1S261.59,264.16,261.59,264.16Z"
      style="fill: rgb(255, 255, 255); stroke: rgb(38, 50, 56); stroke-linecap: round; stroke-linejoin: round; transform-origin: 289.085px 293.721px;"
      id="el2oqa4liajbe" class="animable"></path>
    <path
      d="M265.24,294.1a176.94,176.94,0,0,0,37.49-9.49l10.53-8c-.49-3.11-.83-5.2-.83-5.2s-27.11,8.72-36.8,1-14-8.23-14-8.23,1.31,19,2.58,30C264.53,294.16,264.88,294.15,265.24,294.1Z"
      style="fill: rgb(38, 50, 56); stroke: rgb(38, 50, 56); stroke-linecap: round; stroke-linejoin: round; transform-origin: 287.445px 279.18px;"
      id="elppo3nvuvm4h" class="animable"></path>
    <path
      d="M346.76,298.49c.47,4,.13,11.95-9.15,14.09-12.59,2.9-41.64,0-61.49-9.69C259,294.57,257,277.65,256.78,273.08a14.75,14.75,0,0,0-2.45,4.15c-3.88,9.2-12.56,20.09-11.84,26.63.27,2.4-.27,16.95,16.68,30s43.87,22.76,59.07,22.76c16.47,0,27.6-4.84,31.48-12.1s4.35-16,4.35-21.79-1.45-11.14-4.35-19.37A16.83,16.83,0,0,0,346.76,298.49Z"
      style="fill: rgb(99, 201, 198); stroke: rgb(38, 50, 56); stroke-linecap: round; stroke-linejoin: round; transform-origin: 298.259px 314.85px;"
      id="elal12wbk87dv" class="animable"></path>
    <path d="M348.14,322a46.5,46.5,0,0,0,3.76-4.39"
      style="fill: none; stroke: rgb(38, 50, 56); stroke-linecap: round; stroke-linejoin: round; transform-origin: 350.02px 319.805px;"
      id="el6zwosjo0zz7" class="animable"></path>
    <path d="M249.8,286.93s-5.33,15.54,18.2,36.41c20.23,17.94,53.94,19.14,74.83,3.3"
      style="fill: none; stroke: rgb(38, 50, 56); stroke-linecap: round; stroke-linejoin: round; transform-origin: 296.056px 312.322px;"
      id="el7b92yp7gu1o" class="animable"></path>
    <path d="M250.24,298.92s-.89,27.52,27.08,46.17"
      style="fill: none; stroke: rgb(38, 50, 56); stroke-linecap: round; stroke-linejoin: round; transform-origin: 263.778px 322.005px;"
      id="eloafq4hlqqy" class="animable"></path>
    <path
      d="M249.25,151.9s-29.44-1.5-36.93,15,13.48,20,13,22.45-8.49,8-3,12,12.48,5.48,13,7.48,4.49,10.48,4.49,10.48,5,3,8.48,1,2.49-11,5.49-15.47,3-10,13-17.47,33.43-8,37.42-6.48,10,2,12.48,6,2,24.44,4,24.44,1-13.47,5.49-23.45,13-19.46,9.48-33.43-18.46-21.45-22.95-15.46-4.5,11-13,4.49S279.19,128,260.72,132.94,240.27,142.42,249.25,151.9Z"
      style="fill: rgb(38, 50, 56); stroke: rgb(38, 50, 56); stroke-linecap: round; stroke-linejoin: round; transform-origin: 273.592px 176.256px;"
      id="eli5orb2wgbvn" class="animable"></path>
    <path d="M263.86,138.14a20.1,20.1,0,0,0-4-1"
      style="fill: none; stroke: rgb(125, 125, 125); stroke-linecap: round; stroke-linejoin: round; transform-origin: 261.86px 137.64px;"
      id="eligj7157x8is" class="animable"></path>
    <path d="M283.59,174.27s10.19-5.22,10.19-13c0-9-13-16.48-23-20.61"
      style="fill: none; stroke: rgb(125, 125, 125); stroke-linecap: round; stroke-linejoin: round; transform-origin: 282.28px 157.465px;"
      id="elgs7aotzw6o" class="animable"></path>
    <path d="M280.91,175.16s3.29-11.37-8.49-17c-8.39-4-18.78-4.47-18.78-4.47"
      style="fill: none; stroke: rgb(125, 125, 125); stroke-linecap: round; stroke-linejoin: round; transform-origin: 267.486px 164.425px;"
      id="elddni6glw6e" class="animable"></path>
    <path d="M223.93,167.52c-1.29,0-2.42,0-3.37,0"
      style="fill: none; stroke: rgb(125, 125, 125); stroke-linecap: round; stroke-linejoin: round; transform-origin: 222.245px 167.52px;"
      id="elvp8zlru85jm" class="animable"></path>
    <path d="M272,171.14s-5.81-6.71-20.57-5.37c-9.05.83-16.59,1.31-22.31,1.57"
      style="fill: none; stroke: rgb(125, 125, 125); stroke-linecap: round; stroke-linejoin: round; transform-origin: 250.56px 168.367px;"
      id="el0yhcg8ikqmon" class="animable"></path>
    <path d="M317.44,161.33a29.54,29.54,0,0,0,3.7-3.16c6.26-6.25,0-15.2,0-15.2"
      style="fill: none; stroke: rgb(125, 125, 125); stroke-linecap: round; stroke-linejoin: round; transform-origin: 320.681px 152.15px;"
      id="elws3hc98o7wj" class="animable"></path>
    <path d="M308.18,165.77a23.55,23.55,0,0,0,5.78-2.26"
      style="fill: none; stroke: rgb(125, 125, 125); stroke-linecap: round; stroke-linejoin: round; transform-origin: 311.07px 164.64px;"
      id="elv6hgkq3fd2b" class="animable"></path>
    <path d="M246.89,184.9s-11.65,10.35-17.47,11.64"
      style="fill: none; stroke: rgb(125, 125, 125); stroke-linecap: round; stroke-linejoin: round; transform-origin: 238.155px 190.72px;"
      id="eltn7b4tie1kn" class="animable"></path>
    <path d="M317.93,205.78s1.58-11.29,10.15-6.38,1.17,21.4-1,26.65-6.75,7.52-8.06,2.7S317.93,205.78,317.93,205.78Z"
      style="fill: rgb(255, 255, 255); stroke: rgb(38, 50, 56); stroke-linecap: round; stroke-linejoin: round; transform-origin: 325.017px 214.781px;"
      id="eltuk7ubov57" class="animable"></path>
    <path d="M244.26,212.27s-4.49-10.48-11.48-3.49,4.49,21,8,25.45,8.48,5.49,8.48.5S244.26,212.27,244.26,212.27Z"
      style="fill: rgb(255, 255, 255); stroke: rgb(38, 50, 56); stroke-linecap: round; stroke-linejoin: round; transform-origin: 239.913px 222.21px;"
      id="el4j2jqq14eow" class="animable"></path>
    <path
      d="M245.48,205.13s3.27,44.07,9.26,56.54,26.94,27.94,40.91,27.44,26-20,27.94-35.42-3.49-68.86-3.49-68.86-4.49-15.47-12.47-16.47-16.47,7-24.95,7.49-15-8-23.95-4.49-13,11-9.48,14,7,5.49,3,11S245.48,205.13,245.48,205.13Z"
      style="fill: rgb(255, 255, 255); stroke: rgb(38, 50, 56); stroke-linecap: round; stroke-linejoin: round; transform-origin: 284.744px 228.698px;"
      id="elgue7hzl5lqe" class="animable"></path>
    <path d="M317.11,194.31s-2.5-3-8-3a17.25,17.25,0,0,0-9.48,3"
      style="fill: none; stroke: rgb(38, 50, 56); stroke-linecap: round; stroke-linejoin: round; stroke-width: 3px; transform-origin: 308.37px 192.81px;"
      id="el49f2i0sr1uk" class="animable"></path>
    <path d="M278.69,199.3s-10.48-4.49-18.47,4.49"
      style="fill: none; stroke: rgb(38, 50, 56); stroke-linecap: round; stroke-linejoin: round; stroke-width: 3px; transform-origin: 269.455px 200.984px;"
      id="el4efl2u063wl" class="animable"></path>
    <path
      d="M274.2,213.52c0,2.62-1.23,4.74-2.75,4.74s-2.74-2.12-2.74-4.74,1.23-4.74,2.74-4.74S274.2,210.9,274.2,213.52Z"
      style="fill: rgb(38, 50, 56); transform-origin: 271.455px 213.52px;" id="eltphw2tkau8" class="animable"></path>
    <path
      d="M306.63,209.53c0,2.62-1.23,4.74-2.75,4.74s-2.74-2.12-2.74-4.74,1.23-4.74,2.74-4.74S306.63,206.91,306.63,209.53Z"
      style="fill: rgb(38, 50, 56); transform-origin: 303.885px 209.53px;" id="ellg4w0wi00v" class="animable"></path>
    <line x1="265.21" y1="220.26" x2="275.19" y2="220.76"
      style="fill: none; stroke: rgb(38, 50, 56); stroke-linecap: round; stroke-linejoin: round; transform-origin: 270.2px 220.51px;"
      id="elw7pilrcdjx" class="animable"></line>
    <line x1="304.63" y1="218.76" x2="312.62" y2="214.77"
      style="fill: none; stroke: rgb(38, 50, 56); stroke-linecap: round; stroke-linejoin: round; transform-origin: 308.625px 216.765px;"
      id="el8aose5romid" class="animable"></line>
    <path
      d="M323.59,253.69c.78-6,.43-17.68-.29-29.75a48.52,48.52,0,0,1-2.2,11.29c-2.5,7-2.5,9.48-4,11s-3-2-5.49-5.49-24.95,0-24.95,0c-2.5-.5-14.47,1.5-20,3.5s-6.49,8.48-6,11-5.48-3.49-8.48-12-6-23.45-6-23.45,1.26,10,2.66,20.81c1.74,8.71,3.76,16.79,5.83,21.1,6,12.47,26.94,27.94,40.91,27.44S321.6,269.15,323.59,253.69Z"
      style="fill: rgb(38, 50, 56); stroke: rgb(38, 50, 56); stroke-linecap: round; stroke-linejoin: round; transform-origin: 285.106px 254.471px;"
      id="el0c5yjya75w48" class="animable"></path>
    <path d="M264.77,272.74s6.16,8.07,18.5,13.29"
      style="fill: none; stroke: rgb(125, 125, 125); stroke-linecap: round; stroke-linejoin: round; transform-origin: 274.02px 279.385px;"
      id="elk6w7k8ox62" class="animable"></path>
    <path d="M280.68,253.69s3.49,6.48,11,7.48,9.48-10.48,9.48-10.48l-19.46,1S279.68,250.69,280.68,253.69Z"
      style="fill: rgb(255, 255, 255); stroke: rgb(38, 50, 56); stroke-linecap: round; stroke-linejoin: round; transform-origin: 290.781px 255.961px;"
      id="el3lj6en3yejb" class="animable"></path>
    <path d="M278.69,251.69s2,12,12.47,14,13-16,13-16Z"
      style="fill: rgb(255, 255, 255); stroke: rgb(38, 50, 56); stroke-linecap: round; stroke-linejoin: round; transform-origin: 291.425px 257.768px;"
      id="elx5xzhxvttc" class="animable"></path>
    <path d="M285.43,252.14s1,5.88,6.12,6.86,6.37-7.84,6.37-7.84Z"
      style="fill: rgb(38, 50, 56); stroke: rgb(38, 50, 56); stroke-linecap: round; stroke-linejoin: round; transform-origin: 291.675px 255.118px;"
      id="elaahqw4969l8" class="animable"></path>
    <path d="M309.12,248.2s-12.47,5.49-20,5.49a60.19,60.19,0,0,1-15.46-2.5s14-4,20.45-4S309.12,248.2,309.12,248.2Z"
      style="fill: rgb(255, 255, 255); stroke: rgb(38, 50, 56); stroke-linecap: round; stroke-linejoin: round; transform-origin: 291.39px 250.44px;"
      id="elcmq2vws7u" class="animable"></path>
    <path d="M298.15,197.3s-6,8.49-5.49,10,8,27.95,4.49,31.94-9,3.49-13,1-8-6.48-6.48-8.48a7.33,7.33,0,0,1,4-2.49"
      style="fill: rgb(255, 255, 255); stroke: rgb(38, 50, 56); stroke-linecap: round; stroke-linejoin: round; transform-origin: 287.745px 219.737px;"
      id="eljbevll770e" class="animable"></path>
    <path
      d="M148.83,290.8l8.4-21.33s1-2-3.15-7.49-2.49-11.63.27-23.13c2.34-9.77,6-45.45,7.07-55.93a4.26,4.26,0,0,1,3.12-3.7h0a4.3,4.3,0,0,1,5.44,4.14v31.13l5.4.31,6-39.19a4.31,4.31,0,0,1,4-3.61h0a4.33,4.33,0,0,1,4.56,4.55l-1.86,39,3,.38L199.93,177a4.41,4.41,0,0,1,4.8-3.44h0a4.42,4.42,0,0,1,3.91,4.81l-3.72,38.43,14.78-28.73a3.48,3.48,0,0,1,4.05-1.75h0a3.47,3.47,0,0,1,2.28,4.62L210.9,229.2s6-5.06,11.95-9.66,11-4.13,9.19,1.38-6.43,8.28-11.49,15.17-7.82,16.09-12,23.45-18.53,9.93-18.53,9.93-15.95,28.23-17.33,29.15Z"
      style="fill: rgb(255, 255, 255); stroke: rgb(38, 50, 56); stroke-linecap: round; stroke-linejoin: round; transform-origin: 190.622px 235.307px;"
      id="elzacu62zwjp" class="animable"></path>
    <line x1="165.44" y1="214.29" x2="207.81" y2="217.25"
      style="fill: none; stroke: rgb(38, 50, 56); stroke-linecap: round; stroke-linejoin: round; transform-origin: 186.625px 215.77px;"
      id="elqt92ajtqf9o" class="animable"></line>
    <path d="M178.58,264.21s-4.46-8.81,6.11-22.14,16.55-11.49,16.55-11.49"
      style="fill: rgb(255, 255, 255); stroke: rgb(38, 50, 56); stroke-linecap: round; stroke-linejoin: round; transform-origin: 189.443px 247.352px;"
      id="eli7yre7fcwin" class="animable"></path>
    <polygon points="141.63 356.04 168.14 307.81 144.24 286.66 141.63 288.76 141.63 356.04"
      style="fill: rgb(255, 255, 255); transform-origin: 154.885px 321.35px;" id="eld1azvfg9h0v" class="animable">
    </polygon>
    <path
      d="M144,311.09a.55.55,0,0,0,.35-.12l7.47-6a.56.56,0,0,0-.7-.87l-7.46,6a.56.56,0,0,0-.09.78A.54.54,0,0,0,144,311.09Z"
      style="fill: rgb(178, 178, 178); transform-origin: 147.724px 307.546px;" id="el256rro1zsyf" class="animable">
    </path>
    <path d="M157.49,319.77a.56.56,0,0,0-.72-.3.56.56,0,0,0-.3.73l2.1,5,.68-1.24Z"
      style="fill: rgb(178, 178, 178); transform-origin: 157.839px 322.315px;" id="eljfjjhy385dh" class="animable">
    </path>
    <polygon points="141.63 356.04 168.14 307.81 144.24 286.66 141.63 288.76 141.63 356.04"
      style="fill: none; stroke: rgb(38, 50, 56); stroke-linecap: round; stroke-linejoin: round; transform-origin: 154.885px 321.35px;"
      id="elvjm8154p8ki" class="animable"></polygon>
    <polygon points="148.37 276.09 141.63 285.9 141.63 293.41 168.6 314.25 183.31 294.02 148.37 276.09"
      style="fill: rgb(255, 255, 255); stroke: rgb(38, 50, 56); stroke-linecap: round; stroke-linejoin: round; transform-origin: 162.47px 295.17px;"
      id="elxxkctg70d6c" class="animable"></polygon>
    <g id="elhihhhe7t0mw">
      <circle cx="198.99" cy="415.18" r="14.26"
        style="fill: rgb(255, 255, 255); stroke: rgb(38, 50, 56); stroke-linecap: round; stroke-linejoin: round; stroke-width: 0.724166px; transform-origin: 198.99px 415.18px; transform: rotate(-5.67deg);"
        class="animable"></circle>
    </g>
    <path
      d="M199,418.71h0a2.88,2.88,0,0,1-2.88-2.88v-9.12a2.88,2.88,0,0,1,2.88-2.88h0a2.88,2.88,0,0,1,2.87,2.88v9.12A2.88,2.88,0,0,1,199,418.71Z"
      style="fill: rgb(38, 50, 56); transform-origin: 198.995px 411.27px;" id="elk1mo0m1j4n" class="animable"></path>
    <path
      d="M199,420.78a5.1,5.1,0,0,1-5.09-5.09v-4.28a.53.53,0,0,1,.53-.53.52.52,0,0,1,.52.53v4.28a4,4,0,0,0,8.07,0v-4.28a.53.53,0,1,1,1.06,0v4.28A5.1,5.1,0,0,1,199,420.78Z"
      style="fill: rgb(38, 50, 56); transform-origin: 199px 415.829px;" id="elzzp050smbre" class="animable"></path>
    <path d="M199,426.25a.53.53,0,0,1-.53-.53v-5.47a.53.53,0,0,1,1.06,0v5.47A.53.53,0,0,1,199,426.25Z"
      style="fill: rgb(38, 50, 56); transform-origin: 199px 422.985px;" id="elq4gc14eqroo" class="animable"></path>
    <path
      d="M202.5,426.53h-7A.53.53,0,0,1,195,426a.52.52,0,0,1,.53-.52h7a.52.52,0,0,1,.52.52A.52.52,0,0,1,202.5,426.53Z"
      style="fill: rgb(38, 50, 56); transform-origin: 199.025px 426.005px;" id="elfnq6zfm4sl5" class="animable"></path>
    <g id="els5diw3cav5s">
      <circle cx="293.4" cy="415.18" r="14.26"
        style="fill: rgb(255, 255, 255); stroke: rgb(38, 50, 56); stroke-linecap: round; stroke-linejoin: round; stroke-width: 0.724166px; transform-origin: 293.4px 415.18px; transform: rotate(-13.37deg);"
        class="animable"></circle>
    </g>
    <path
      d="M302.19,411,298,413.41v-2a1.7,1.7,0,0,0-1.7-1.7h-9.41a1.7,1.7,0,0,0-1.7,1.7V419a1.7,1.7,0,0,0,1.7,1.7h9.41A1.7,1.7,0,0,0,298,419v-2l4.16,2.41Z"
      style="fill: rgb(38, 50, 56); transform-origin: 293.69px 415.205px;" id="elqgr7aiuj3uh" class="animable"></path>
    <g id="elbyc8bb0nfu">
      <circle cx="246.19" cy="415.18" r="14.26"
        style="fill: rgb(38, 50, 56); stroke: rgb(38, 50, 56); stroke-linecap: round; stroke-linejoin: round; stroke-width: 0.724166px; transform-origin: 246.19px 415.18px; transform: rotate(-13.37deg);"
        class="animable"></circle>
    </g>
    <path
      d="M253.41,412.17H239a2.72,2.72,0,0,0-2.68,3.22l.42,2.25a.67.67,0,0,0,.66.55h4.35a.67.67,0,0,0,.67-.67v-2.45H250v2.45a.67.67,0,0,0,.67.67H255a.67.67,0,0,0,.66-.55l.42-2.25A2.72,2.72,0,0,0,253.41,412.17Z"
      style="fill: rgb(99, 201, 198); transform-origin: 246.2px 415.18px;" id="elixdp45d17mr" class="animable"></path>
    <path
      d="M363.9,173.84a1.46,1.46,0,0,0,1.47-1.46V133.05a1.46,1.46,0,0,0-1.47-1.46h-3.82V56.47A18.88,18.88,0,0,0,341.2,37.58H156.82a18.88,18.88,0,0,0-18.88,18.89V444.12A18.88,18.88,0,0,0,156.82,463H341.2a18.88,18.88,0,0,0,18.88-18.88V207.65h3.82a1.47,1.47,0,0,0,1.47-1.46v-17.5a1.46,1.46,0,0,0-1.47-1.46h-3.82V173.84ZM353.7,429.41a13.65,13.65,0,0,1-13.83,13.47H158.16a13.65,13.65,0,0,1-13.84-13.47V60.55a13.66,13.66,0,0,1,13.84-13.48h71.62l3,5.52a18.58,18.58,0,0,0,32.5,0l3-5.52h71.63A13.65,13.65,0,0,1,353.7,60.55Z"
      style="fill: rgb(38, 50, 56); stroke: rgb(38, 50, 56); stroke-linecap: round; stroke-linejoin: round; transform-origin: 251.655px 250.29px;"
      id="elxexstusknf" class="animable"></path>
    <path d="M253.94,49.18A4.93,4.93,0,1,0,249,54.11,4.93,4.93,0,0,0,253.94,49.18Z"
      style="fill: rgb(255, 255, 255); stroke: rgb(38, 50, 56); stroke-linecap: round; stroke-linejoin: round; transform-origin: 249.01px 49.18px;"
      id="elixvoy5aadmd" class="animable"></path>
  </g>
  <g id="freepik--Character--inject-4" class="animable" style="transform-origin: 190.09px 123.925px;">
    <rect x="159.65" y="71.55" width="60.85" height="104.75"
      style="fill: rgb(255, 255, 255); stroke: rgb(255, 255, 255); stroke-linecap: round; stroke-linejoin: round; stroke-width: 3px; transform-origin: 190.075px 123.925px;"
      id="elgbdsu7vouxm" class="animable"></rect>
    <path
      d="M220.5,176.3v-32a8.7,8.7,0,0,0-1.71-1.72c-5.09-3.85-20.91-1.87-23.9-1.7s-7.4.16-7.4.16-8.8.31-16.2.62a14.79,14.79,0,0,0-11.2,6.35V176.3Z"
      style="fill: rgb(99, 201, 198); stroke: rgb(38, 50, 56); stroke-linecap: round; stroke-linejoin: round; transform-origin: 190.295px 158.26px;"
      id="el6zrsrwxaf9t" class="animable"></path>
    <path
      d="M181,141.08a9.76,9.76,0,0,0-8,8.48c-1.08,7.56,1.54,12.19,7.71,16.35A84.92,84.92,0,0,1,191,174.08s13.11-11.1,15.11-18.2-.92-13.26-4.16-14.34S181,141.08,181,141.08Z"
      style="fill: rgb(163, 163, 163); stroke: rgb(38, 50, 56); stroke-miterlimit: 10; transform-origin: 189.764px 157.491px;"
      id="elm1rnp6k2dd" class="animable"></path>
    <polygon points="220.5 176.3 220.5 168.81 218.02 169.46 217.17 176.3 220.5 176.3"
      style="fill: rgb(163, 163, 163); stroke: rgb(38, 50, 56); stroke-miterlimit: 10; transform-origin: 218.835px 172.555px;"
      id="elfh1n1v1x9jo" class="animable"></polygon>
    <polygon points="166.27 176.3 165.74 174.08 160.09 173.52 160.09 176.3 166.27 176.3"
      style="fill: rgb(163, 163, 163); stroke: rgb(38, 50, 56); stroke-miterlimit: 10; transform-origin: 163.18px 174.91px;"
      id="elrnbb9q9pp6" class="animable"></polygon>
    <path d="M162.66,160.05l3.12,13.4"
      style="fill: none; stroke: rgb(38, 50, 56); stroke-miterlimit: 10; transform-origin: 164.22px 166.75px;"
      id="elhxpj4aq8e3m" class="animable"></path>
    <path
      d="M218,128c.54-.42,1.51-1,2.53-1.78V96.74c-1.14-1-2.94-1.58-3.35-2.86-.62-1.9,1.44-4.44,0-6.77s-7-.21-9.67-.85-3.29-1.9-4.31-4.23S198.23,80.76,197,81s3.08-4,.82-6.56-9.67-.21-10.49,2.33-3.91,0-4.73-2.12-6.78-4-6.78-.21a5.29,5.29,0,0,0,1.53,3.85c-1.95-1.23-5.08-2.76-7.09-1.52-3.08,1.9,1.65,4.44,1.65,4.44h-5.76a14.28,14.28,0,0,0-6.06,1.71v7.83h.1l-.1,0v48.4c2.2,0,3.8-.67,3.8.44,0,1.69.62,4.86,3.91,3.6s6-3.6,6-1.91,1.64,4.87,3.7,4,3.5-5.08,4.73-3.17,4.32,4.86,6.38,2.75,3.08-3.81,5.55-.64,5.55,3.81,6.37.64,2.68-1.69,5.76,0,7.61.84,7.61-2.33-1.65-5.92.41-6.35,6.17-1.69,5.14-3.81S216.33,129.22,218,128Z"
      style="fill: rgb(38, 50, 56); transform-origin: 190.31px 109.602px;" id="elpyvs5d1bebd" class="animable"></path>
    <path d="M217.36,174.06q.94-7.55,1.9-15.09"
      style="fill: none; stroke: rgb(38, 50, 56); stroke-miterlimit: 10; transform-origin: 218.31px 166.515px;"
      id="elidwiz8z1oih" class="animable"></path>
    <path d="M181.63,152.34s.46-8.18.46-11v-6.48l14.8-.93s.77,11.57,3.86,16.35"
      style="fill: rgb(163, 163, 163); stroke: rgb(38, 50, 56); stroke-miterlimit: 10; transform-origin: 191.19px 143.135px;"
      id="elvumvng8iyys" class="animable"></path>
    <path d="M171.74,117.48s-3.15,3.45-3.15,4.63,2.17,4.33,3.84,4.82,2.26-.68,2.26-1.37S171.74,117.48,171.74,117.48Z"
      style="fill: rgb(163, 163, 163); stroke: rgb(38, 50, 56); stroke-linecap: round; stroke-linejoin: round; transform-origin: 171.64px 122.263px;"
      id="el0fl5plwawib6" class="animable"></path>
    <path
      d="M203.22,116.1s4.25,1.93,4.72,3-.29,4.83-1.64,5.94a1.56,1.56,0,0,1-2.62-.37C203.41,124.05,203.22,116.1,203.22,116.1Z"
      style="fill: rgb(163, 163, 163); stroke: rgb(38, 50, 56); stroke-miterlimit: 10; transform-origin: 205.65px 120.848px;"
      id="el2xvfz2hi1av" class="animable"></path>
    <path
      d="M176.53,98.07s-5.71,3.73-6.37,9,4,22.17,5.93,25,12.73,9.43,15.8,9,10.32-10.32,11.64-12.52.22-18.65-.88-25.68-8.78-8.56-16-8.56S176.53,98.07,176.53,98.07Z"
      style="fill: rgb(163, 163, 163); stroke: rgb(38, 50, 56); stroke-linecap: round; stroke-linejoin: round; transform-origin: 187.115px 117.7px;"
      id="eluft3snba52i" class="animable"></path>
    <path d="M184.06,115.11c0,1-.51,1.86-1.15,1.86s-1.15-.84-1.15-1.86.52-1.87,1.15-1.87S184.06,114.08,184.06,115.11Z"
      style="fill: rgb(38, 50, 56); transform-origin: 182.91px 115.105px;" id="el06f4c3idyjkx" class="animable"></path>
    <path d="M196.38,113.68c0,1-.51,1.86-1.15,1.86s-1.15-.83-1.15-1.86.52-1.86,1.15-1.86S196.38,112.65,196.38,113.68Z"
      style="fill: rgb(38, 50, 56); transform-origin: 195.23px 113.68px;" id="elrjygw3u2ndf" class="animable"></path>
    <path d="M191,111.85s-.47,5.64.79,6,2.35,3.13,0,4.07-3.45-.15-3.77-1.25"
      style="fill: none; stroke: rgb(38, 50, 56); stroke-linecap: round; stroke-linejoin: round; transform-origin: 190.597px 117.064px;"
      id="elwcwsifagomm" class="animable"></path>
    <line x1="179.68" y1="117.96" x2="183.91" y2="117.81"
      style="fill: none; stroke: rgb(38, 50, 56); stroke-linecap: round; stroke-linejoin: round; stroke-width: 0.5px; transform-origin: 181.795px 117.885px;"
      id="el2lqdegtasfz" class="animable"></line>
    <line x1="194.88" y1="116.55" x2="198.49" y2="114.83"
      style="fill: none; stroke: rgb(38, 50, 56); stroke-linecap: round; stroke-linejoin: round; stroke-width: 0.5px; transform-origin: 196.685px 115.69px;"
      id="el13vre4cyw2ih" class="animable"></line>
    <path
      d="M174.55,96.32s3.73,1.09,2.42,2.85-3.95,4.61-2,5,2.42.88,1.1,1.31-3.73,2.42-.22,2.86,5-.44,6.15-3.51,1.09-2.2,3.73-.66,4.61-3.29,3.51-5-2.85-.44-2.63-3.07a7.71,7.71,0,0,1,1.53-4.17l3.29,2s-2.63,2.2-.65,4.17,4.39,2.42,2.85,2.86-3.73,3.07-.88,3.51,4.83-1.54,4.83-3.3-1.32-3.51,0-4.82l2.85-2.86S200,90,192.11,88.63s-14.26,2-15.58,3.3S174.55,96.32,174.55,96.32Z"
      style="fill: rgb(38, 50, 56); transform-origin: 187.229px 98.3773px;" id="elap7lw8dyi8k" class="animable"></path>
    <path
      d="M182,126.12s3.28,4.47,5.22,5.55,5.81.67,7.57-.75,3.11-6.44,3.11-6.44a23.05,23.05,0,0,1-8.46,2.19A29.31,29.31,0,0,1,182,126.12Z"
      style="fill: rgb(166, 166, 166); stroke: rgb(38, 50, 56); stroke-miterlimit: 10; stroke-width: 0.5px; transform-origin: 189.95px 128.381px;"
      id="el8do7ojfmf04" class="animable"></path>
    <path d="M185.52,127.47a6,6,0,0,0,4.65,2.2,6.6,6.6,0,0,0,5.78-4.34l-12,1.14Z"
      style="fill: rgb(255, 255, 255); stroke: rgb(38, 50, 56); stroke-linecap: round; stroke-linejoin: round; transform-origin: 189.95px 127.5px;"
      id="elvgi804apri" class="animable"></path>
    <path
      d="M198.23,123.82a5.61,5.61,0,0,1-3.16.92,21,21,0,0,0-4.39.75,7.68,7.68,0,0,0-3.65.14,18.9,18.9,0,0,1-5.57.07s2.61,1.78,8.93,1.31C197.62,126.48,198.23,123.82,198.23,123.82Z"
      style="fill: gray; stroke: rgb(38, 50, 56); stroke-miterlimit: 10; stroke-width: 0.5px; transform-origin: 189.845px 125.455px;"
      id="elglp6erk2t4r" class="animable"></path>
    <path d="M177.22,111.46a8.2,8.2,0,0,1,3.16-2.49c2.69-1.31,4.35-.66,4.35-.66"
      style="fill: none; stroke: rgb(38, 50, 56); stroke-linecap: round; stroke-miterlimit: 10; stroke-width: 2px; transform-origin: 180.975px 109.804px;"
      id="elat66xhvzr8" class="animable"></path>
    <path d="M191.75,106.51a6.87,6.87,0,0,1,5.31-.52,4.94,4.94,0,0,1,2.27,1.53"
      style="fill: none; stroke: rgb(38, 50, 56); stroke-linecap: round; stroke-miterlimit: 10; stroke-width: 2px; transform-origin: 195.54px 106.6px;"
      id="elh6wbeefcqi6" class="animable"></path>
  </g>
  <g id="freepik--Floor--inject-4" class="animable" style="transform-origin: 256.5px 463px;">
    <line x1="33" y1="463" x2="480" y2="463"
      style="fill: none; stroke: rgb(38, 50, 56); stroke-linecap: round; stroke-linejoin: round; transform-origin: 256.5px 463px;"
      id="el17yu3mv8uf9" class="animable"></line>
  </g>
  <defs>
    <filter id="active" height="200%">
      <feMorphology in="SourceAlpha" result="DILATED" operator="dilate" radius="2"></feMorphology>
      <feFlood flood-color="#32DFEC" flood-opacity="1" result="PINK"></feFlood>
      <feComposite in="PINK" in2="DILATED" operator="in" result="OUTLINE"></feComposite>
      <feMerge>
        <feMergeNode in="OUTLINE"></feMergeNode>
        <feMergeNode in="SourceGraphic"></feMergeNode>
      </feMerge>
    </filter>
    <filter id="hover" height="200%">
      <feMorphology in="SourceAlpha" result="DILATED" operator="dilate" radius="2"></feMorphology>
      <feFlood flood-color="#ff0000" flood-opacity="0.5" result="PINK"></feFlood>
      <feComposite in="PINK" in2="DILATED" operator="in" result="OUTLINE"></feComposite>
      <feMerge>
        <feMergeNode in="OUTLINE"></feMergeNode>
        <feMergeNode in="SourceGraphic"></feMergeNode>
      </feMerge>
      <feColorMatrix type="matrix"
        values="0   0   0   0   0                0   1   0   0   0                0   0   0   0   0                0   0   0   1   0 ">
      </feColorMatrix>
    </filter>
  </defs>
</svg>
